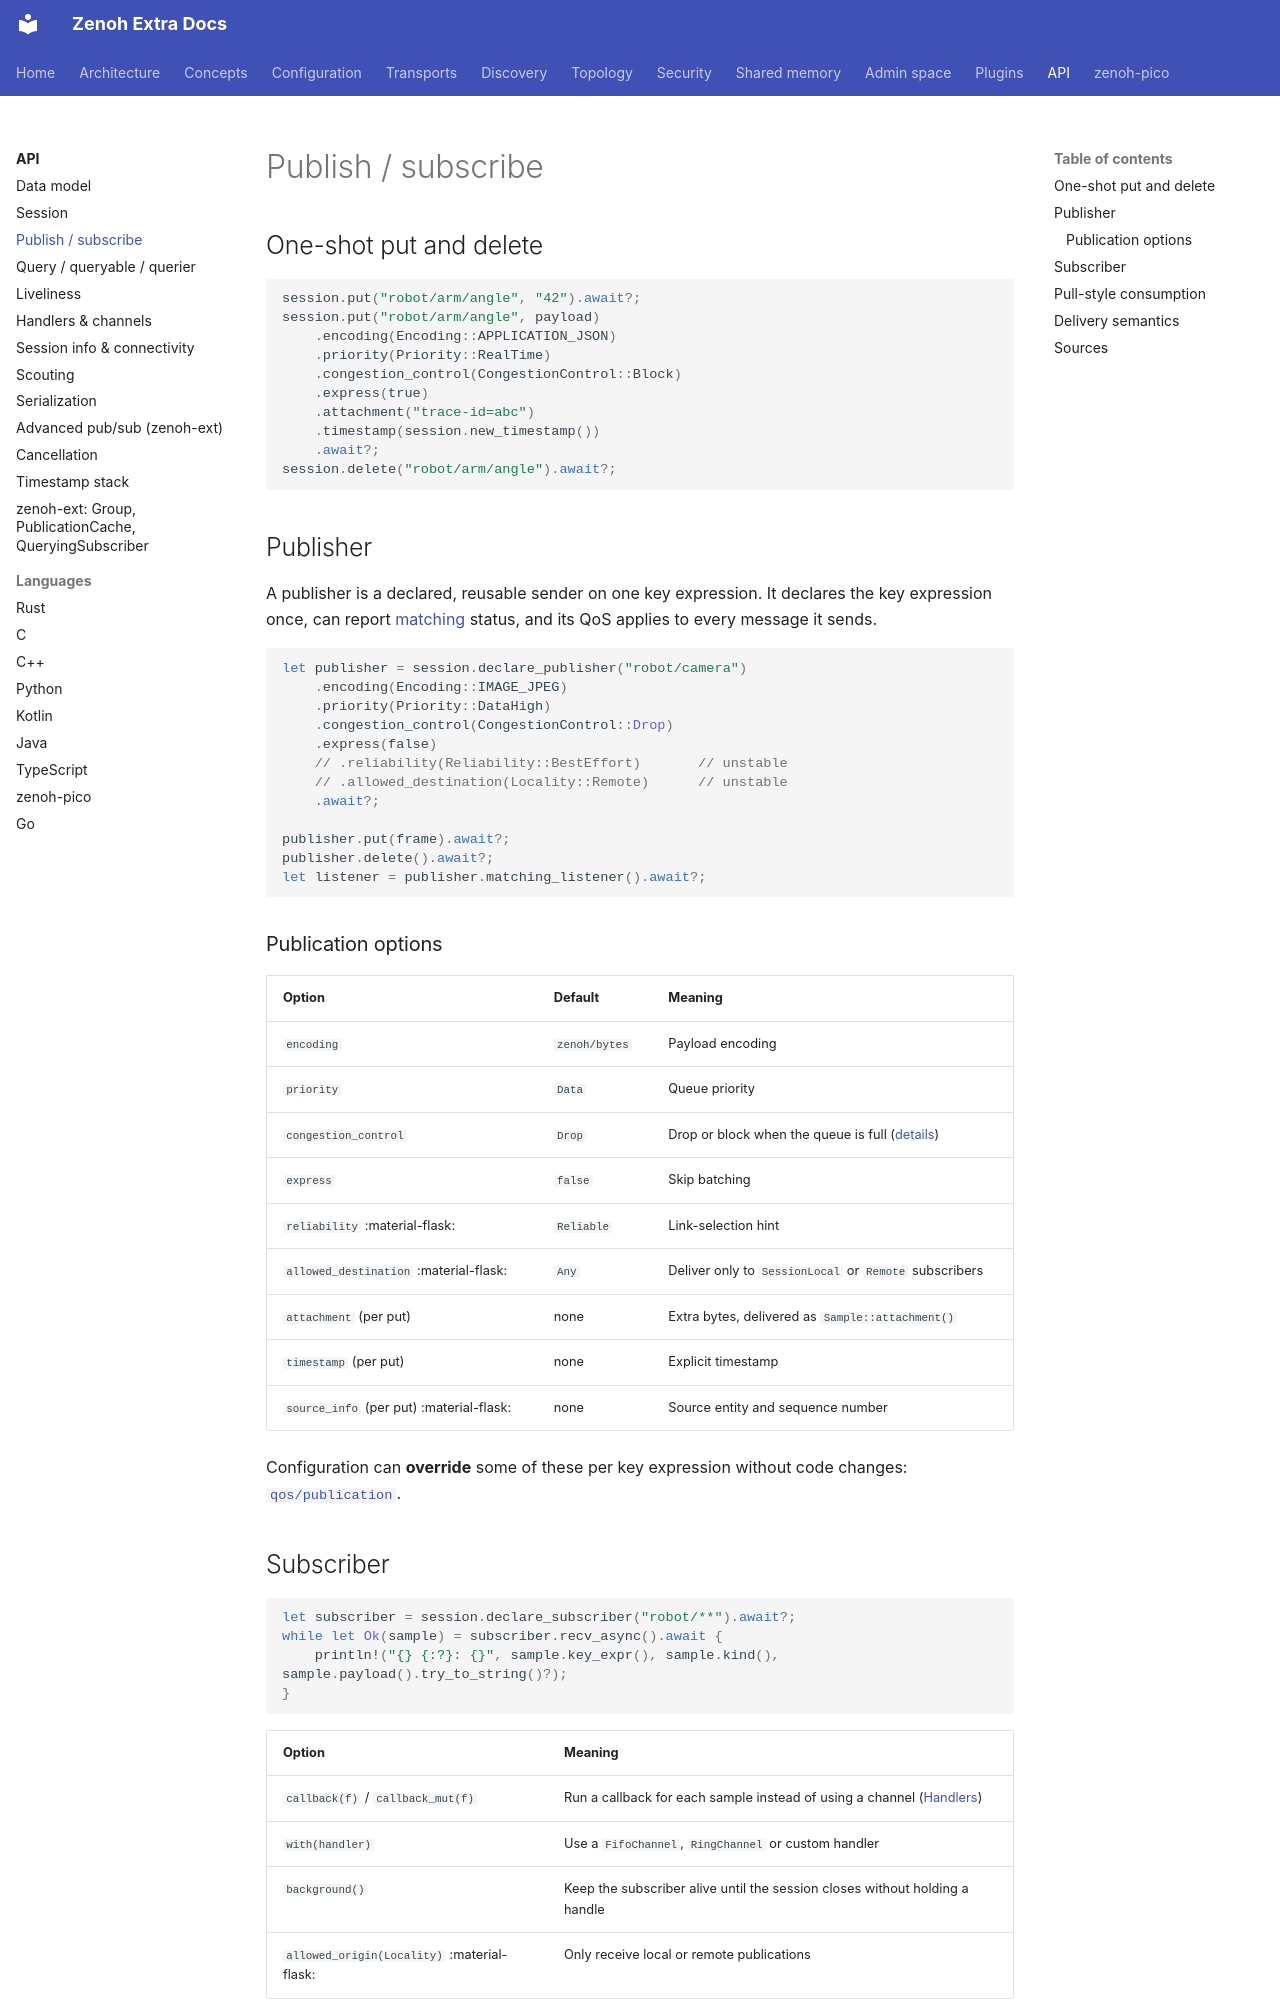

repository: literally-anything/extra-zenoh-docs · page: api/pubsub/index.html · generator: mkdocs

# Publish / subscribe

## One-shot put and delete

```rust
session.put("robot/arm/angle", "42").await?;
session.put("robot/arm/angle", payload)
    .encoding(Encoding::APPLICATION_JSON)
    .priority(Priority::RealTime)
    .congestion_control(CongestionControl::Block)
    .express(true)
    .attachment("trace-id=abc")
    .timestamp(session.new_timestamp())
    .await?;
session.delete("robot/arm/angle").await?;
```

## Publisher

A publisher is a declared, reusable sender on one key expression. It declares the key expression once,
can report [matching](../discovery/matching.md) status, and its QoS applies to every message it sends.

```rust
let publisher = session.declare_publisher("robot/camera")
    .encoding(Encoding::IMAGE_JPEG)
    .priority(Priority::DataHigh)
    .congestion_control(CongestionControl::Drop)
    .express(false)
    // .reliability(Reliability::BestEffort)       // unstable
    // .allowed_destination(Locality::Remote)      // unstable
    .await?;

publisher.put(frame).await?;
publisher.delete().await?;
let listener = publisher.matching_listener().await?;
```

### Publication options

| Option | Default | Meaning |
|---|---|---|
| `encoding` | `zenoh/bytes` | Payload encoding |
| `priority` | `Data` | Queue priority |
| `congestion_control` | `Drop` | Drop or block when the queue is full ([details](../transports/transport-layer.md#congestion-control)) |
| `express` | `false` | Skip batching |
| `reliability` :material-flask: | `Reliable` | Link-selection hint |
| `allowed_destination` :material-flask: | `Any` | Deliver only to `SessionLocal` or `Remote` subscribers |
| `attachment` (per put) | none | Extra bytes, delivered as `Sample::attachment()` |
| `timestamp` (per put) | none | Explicit timestamp |
| `source_info` (per put) :material-flask: | none | Source entity and sequence number |

Configuration can **override** some of these per key expression without code changes:
[`qos/publication`](../configuration/qos-overwrite.md#qospublication).

## Subscriber

```rust
let subscriber = session.declare_subscriber("robot/**").await?;
while let Ok(sample) = subscriber.recv_async().await {
    println!("{} {:?}: {}", sample.key_expr(), sample.kind(), sample.payload().try_to_string()?);
}
```

| Option | Meaning |
|---|---|
| `callback(f)` / `callback_mut(f)` | Run a callback for each sample instead of using a channel ([Handlers](handlers.md)) |
| `with(handler)` | Use a `FifoChannel`, `RingChannel` or custom handler |
| `background()` | Keep the subscriber alive until the session closes without holding a handle |
| `allowed_origin(Locality)` :material-flask: | Only receive local or remote publications |

A subscriber receives both `Put` and `Delete` samples. Check `sample.kind()`.
